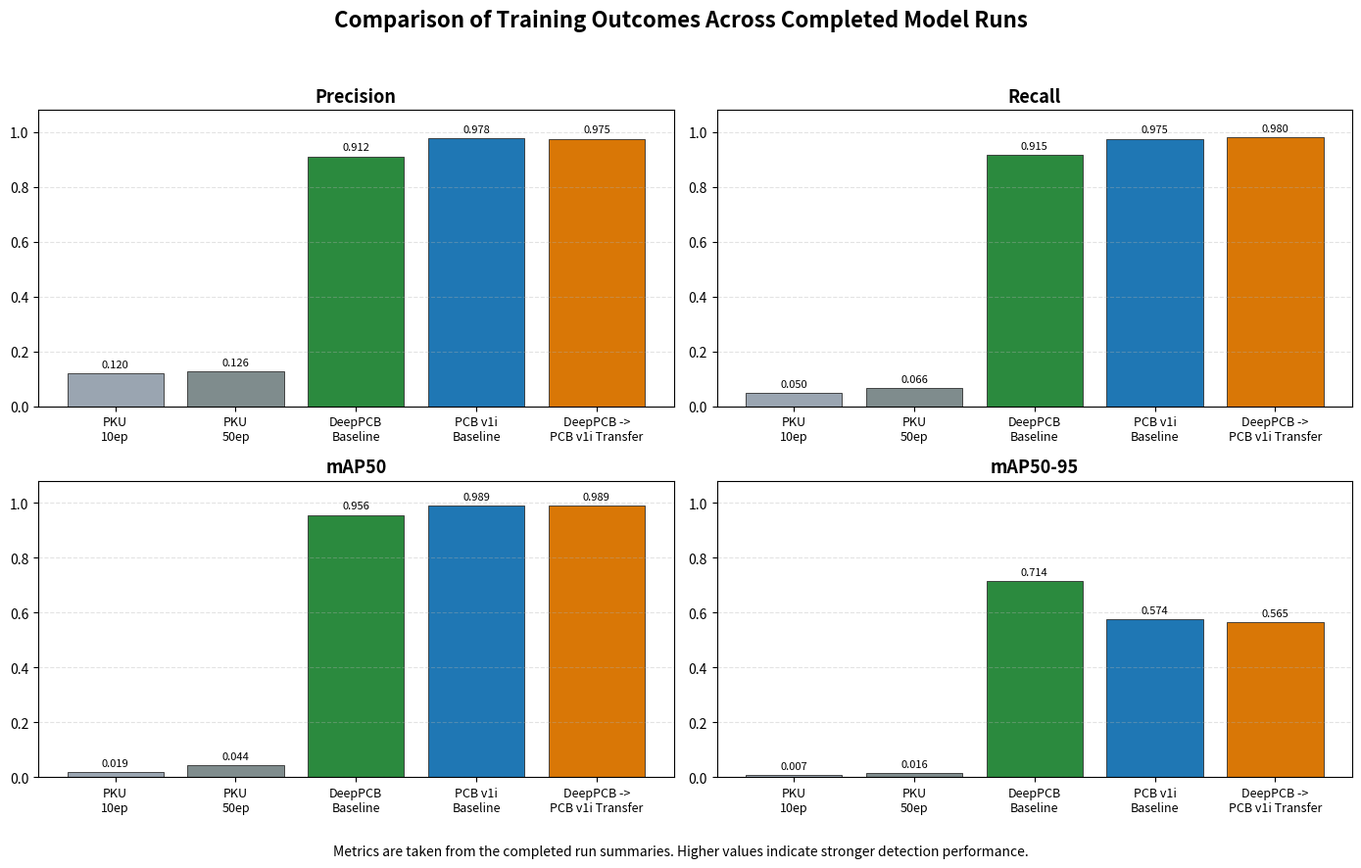

This chart was generated by the following Python code:
#!/usr/bin/env python
"""
Generate a comparison figure for the completed model runs.

This uses the documented final metrics from the completed training runs and
creates a compact report-friendly visual summary.
"""

from __future__ import annotations

import os
from pathlib import Path

os.environ.setdefault("MPLCONFIGDIR", str((Path.cwd() / "MatplotlibConfig").resolve()))

import matplotlib

matplotlib.use("Agg")
import matplotlib.pyplot as plt


OUTPUT_PATH = Path("data/manifests/training_outcomes_comparison.png")


RUNS = [
    {
        "label": "PKU\n10ep",
        "precision": 0.12047,
        "recall": 0.04990,
        "map50": 0.01893,
        "map5095": 0.00717,
        "color": "#9aa5b1",
    },
    {
        "label": "PKU\n50ep",
        "precision": 0.12634,
        "recall": 0.06582,
        "map50": 0.04391,
        "map5095": 0.01627,
        "color": "#7f8c8d",
    },
    {
        "label": "DeepPCB\nBaseline",
        "precision": 0.91156,
        "recall": 0.91519,
        "map50": 0.95582,
        "map5095": 0.71398,
        "color": "#2b8a3e",
    },
    {
        "label": "PCB v1i\nBaseline",
        "precision": 0.97831,
        "recall": 0.97537,
        "map50": 0.98915,
        "map5095": 0.57440,
        "color": "#1f77b4",
    },
    {
        "label": "DeepPCB ->\nPCB v1i Transfer",
        "precision": 0.97514,
        "recall": 0.98006,
        "map50": 0.98884,
        "map5095": 0.56531,
        "color": "#d97706",
    },
]


METRICS = [
    ("precision", "Precision"),
    ("recall", "Recall"),
    ("map50", "mAP50"),
    ("map5095", "mAP50-95"),
]


def add_value_labels(ax, bars) -> None:
    for bar in bars:
        value = bar.get_height()
        ax.text(
            bar.get_x() + (bar.get_width() / 2),
            value + 0.015,
            f"{value:.3f}",
            ha="center",
            va="bottom",
            fontsize=8,
        )


def main() -> None:
    OUTPUT_PATH.parent.mkdir(parents=True, exist_ok=True)

    labels = [run["label"] for run in RUNS]
    colors = [run["color"] for run in RUNS]
    x_positions = range(len(RUNS))

    fig, axes = plt.subplots(2, 2, figsize=(14, 9))
    axes = axes.flatten()

    for ax, (metric_key, metric_title) in zip(axes, METRICS):
        values = [run[metric_key] for run in RUNS]
        bars = ax.bar(x_positions, values, color=colors, edgecolor="#2f2f2f", linewidth=0.6)
        ax.set_title(metric_title, fontsize=13, weight="bold")
        ax.set_ylim(0, 1.08)
        ax.set_xticks(list(x_positions))
        ax.set_xticklabels(labels, fontsize=9)
        ax.grid(axis="y", linestyle="--", alpha=0.35)
        add_value_labels(ax, bars)

    fig.suptitle("Comparison of Training Outcomes Across Completed Model Runs", fontsize=16, weight="bold")
    fig.text(
        0.5,
        0.02,
        "Metrics are taken from the completed run summaries. Higher values indicate stronger detection performance.",
        ha="center",
        fontsize=10,
    )
    plt.tight_layout(rect=(0, 0.05, 1, 0.95))
    fig.savefig(OUTPUT_PATH, dpi=200, bbox_inches="tight")
    plt.close(fig)

    print(f"FIGURE={OUTPUT_PATH.resolve()}")


if __name__ == "__main__":
    main()
